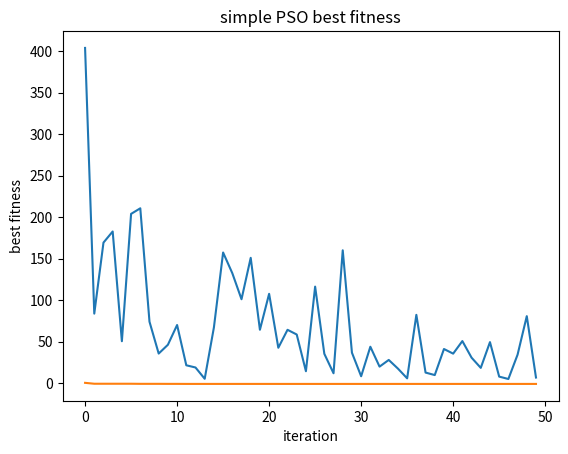

Recreate this plot in Python.
import random
import matplotlib.pyplot as plt


def cost(xAndY):
    x, y = xAndY
    return 4 * x**2 - 2.1 * x**4 + (x**6)/3 + x*y - 4 * y**2 + 4 * y**4


def particleCost(particle):
    x = particle.x
    y = particle.y
    return 4 * x**2 - 2.1 * x**4 + (x**6)/3 + x*y - 4 * y**2 + 4 * y**4


class Particle:
    def __init__(self):
        self.x = random.uniform(-5, 5)
        self.y = random.uniform(-5, 5)
        self.x_velocity = random.uniform(-0.5, 0.5)
        self.y_velocity = random.uniform(-0.5, 0.5)
        self.personal_best = (self.x, self.y)


def simplePSO(max_iterations, population_size, w, c):  # c = c1 = c2
    swarm = [Particle() for _ in range(population_size)]
    global_best = (swarm[0].x, swarm[0].y)
    avg_fitnesses = []
    best_fitnesses = []

    for _ in range(max_iterations):
        sum_fitness = 0

        for particle in swarm:
            curr_cost = particleCost(particle)
            sum_fitness += curr_cost

            # update personal best
            if curr_cost < cost(particle.personal_best):
                particle.personal_best = (particle.x, particle.y)

            # update global best
            if curr_cost < cost(global_best):
                global_best = (particle.x, particle.y)

            # calculate velocity
            x_personal_best, y_personal_best = particle.personal_best
            x_global_best, y_global_best = global_best

            # generate r values
            x_r1 = random.random()
            y_r1 = random.random()
            x_r2 = random.random()
            y_r2 = random.random()

            # x velocity
            x_personal_term = c * x_r1 * (x_personal_best - particle.x)
            x_global_term = c * x_r2 * (x_global_best - particle.x)
            particle.x_velocity = w * particle.x_velocity + x_personal_term + x_global_term

            # y velocity
            y_personal_term = c * y_r1 * (y_personal_best - particle.y)
            y_global_term = c * y_r2 * (y_global_best - particle.y)
            particle.y_velocity = w * particle.y_velocity + y_personal_term + y_global_term

            # ensure velocity is within speed limit
            particle.x_velocity = max(-4, particle.x_velocity)
            particle.x_velocity = min(4, particle.x_velocity)

            particle.y_velocity = max(-4, particle.y_velocity)
            particle.y_velocity = min(4, particle.y_velocity)

            print(particle.x_velocity)
            print(particle.y_velocity)

            # calculate position
            particle.x += particle.x_velocity
            particle.y += particle.y_velocity

            # ensure position is within range
            particle.x = max(-5, particle.x)
            particle.x = min(5, particle.x)

            particle.y = max(-5, particle.y)
            particle.y = min(5, particle.y)

        avg_fitness = sum_fitness / population_size
        avg_fitnesses.append(avg_fitness)
        best_fitnesses.append(cost(global_best))

    print(best_fitnesses[-1])
    print(global_best)

    plt.plot(avg_fitnesses)
    plt.title('simple PSO average fitness')
    plt.ylabel('average fitness')
    plt.xlabel('iteration')
    plt.show()

    plt.plot(best_fitnesses)
    plt.title('simple PSO best fitness')
    plt.ylabel('best fitness')
    plt.xlabel('iteration')
    plt.show()


w = 0.792
c = 1.4944
simplePSO(50, 10, w, c)
